Run: headless pygame with SDL's dummy video driver; simulated clock (each Clock.tick advances the game by its frame time, no real sleeping); random seed 0; keys injected as events and as key.get_pressed() state; no mouse input.
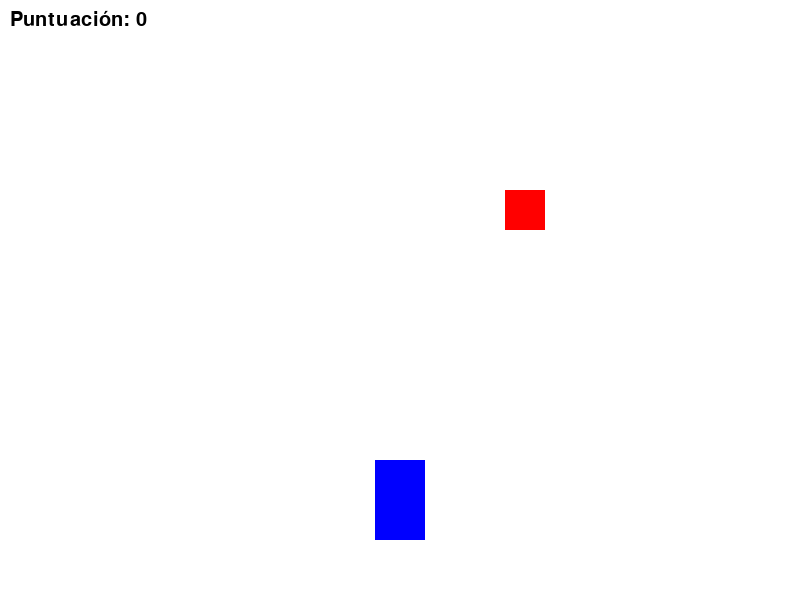
Frame 1 of 3 · flips 1–60 · no input
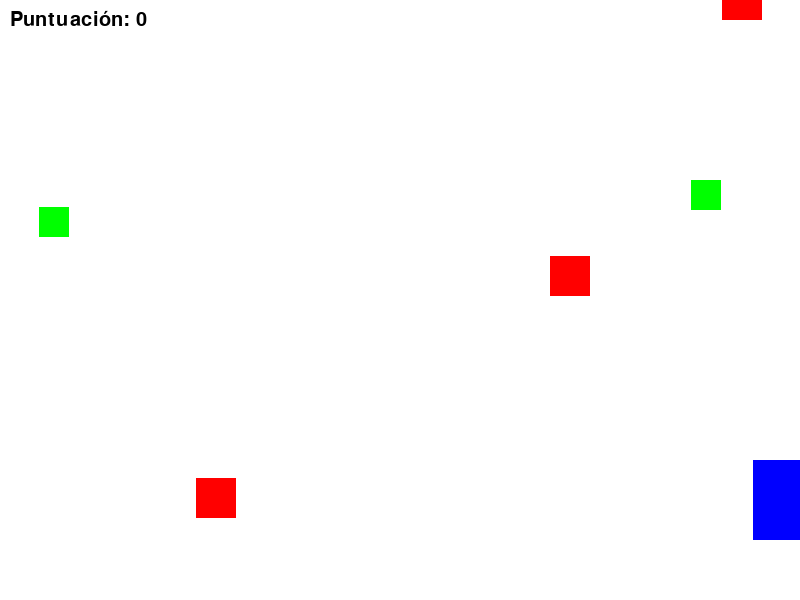
Frame 2 of 3 · flips 61–180 · tapped SPACE, RETURN · held RIGHT (→), D
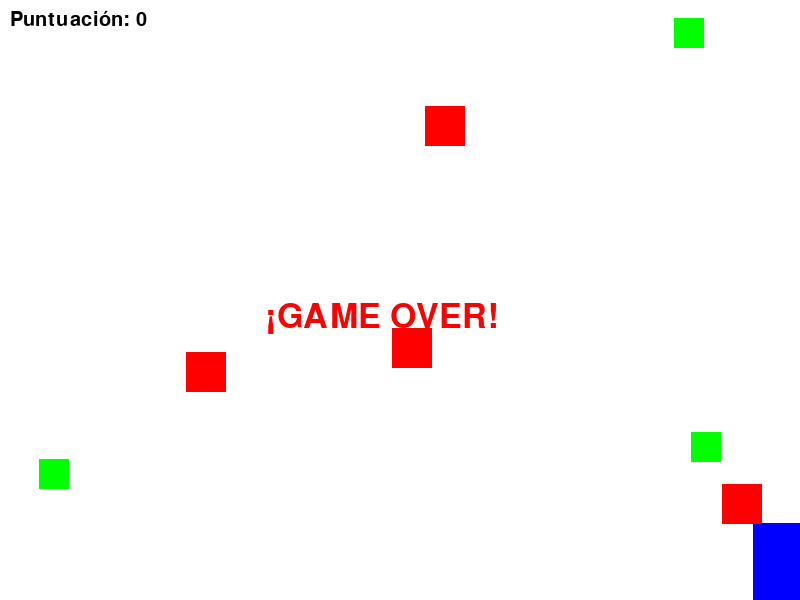
Frame 3 of 3 · flips 181–300 · held DOWN (↓), S (game ended)

The pygame program that drew these frames:

import pygame
import random
import time

# Inicialización de pygame
pygame.init()

# Colores
WHITE = (255, 255, 255)
BLACK = (0, 0, 0)
RED = (255, 0, 0)
GREEN = (0, 255, 0)
BLUE = (0, 0, 255)

# Configuración de la pantalla
SCREEN_WIDTH = 800
SCREEN_HEIGHT = 600
screen = pygame.display.set_mode((SCREEN_WIDTH, SCREEN_HEIGHT))
pygame.display.set_caption("Carrera y Obstáculos")

# FPS
clock = pygame.time.Clock()
FPS = 60

# Definición de la clase para el carro
class Carro(pygame.sprite.Sprite):
    def __init__(self):
        super().__init__()
        self.image = pygame.Surface((50, 80))
        self.image.fill(BLUE)
        self.rect = self.image.get_rect()
        self.rect.center = (SCREEN_WIDTH // 2, SCREEN_HEIGHT - 100)
        self.speed = 6.5
        self.invulnerable = False  # Estado de inmunidad
        self.invulnerable_time = 0  # Tiempo de activación de la inmunidad

    def update(self, keys):
        # Mover el carro con las teclas de dirección
        if keys[pygame.K_LEFT] and self.rect.left > 0:
            self.rect.x -= self.speed
        if keys[pygame.K_RIGHT] and self.rect.right < SCREEN_WIDTH:
            self.rect.x += self.speed
        if keys[pygame.K_UP] and self.rect.top > 0:
            self.rect.y -= self.speed
        if keys[pygame.K_DOWN] and self.rect.bottom < SCREEN_HEIGHT:
            self.rect.y += self.speed

        # Verificar si el poder de inmunidad ha expirado
        if self.invulnerable and time.time() - self.invulnerable_time > 3:  # 3 segundos de inmunidad
            self.invulnerable = False

# Definición de la clase para los obstáculos
class Obstaculo(pygame.sprite.Sprite):
    def __init__(self):
        super().__init__()
        self.image = pygame.Surface((40, 40))
        self.image.fill(RED)
        self.rect = self.image.get_rect()
        self.rect.x = random.randint(0, SCREEN_WIDTH - 50)
        self.rect.y = -50
        self.speed = random.randint(4, 8)

    def update(self):
        self.rect.y += self.speed
        if self.rect.top > SCREEN_HEIGHT:
            self.rect.y = -50
            self.rect.x = random.randint(0, SCREEN_WIDTH - 50)

# Definición de la clase para los power-ups
class PowerUp(pygame.sprite.Sprite):
    def __init__(self):
        super().__init__()
        self.image = pygame.Surface((30, 30))
        self.image.fill(GREEN)
        self.rect = self.image.get_rect()
        self.rect.x = random.randint(0, SCREEN_WIDTH - 30)
        self.rect.y = -30
        self.speed = 3

    def update(self):
        self.rect.y += self.speed
        if self.rect.top > SCREEN_HEIGHT:
            self.rect.y = -30
            self.rect.x = random.randint(0, SCREEN_WIDTH - 30)

# Función para mostrar texto en pantalla
def mostrar_texto(texto, tamaño, color, x, y):
    font = pygame.font.SysFont("arial", tamaño)
    texto_surface = font.render(texto, True, color)
    screen.blit(texto_surface, (x, y))

# Función principal del juego
def juego():
    # Crear los grupos de sprites
    all_sprites = pygame.sprite.Group()
    obstacles = pygame.sprite.Group()
    power_ups = pygame.sprite.Group()

    # Crear el carro
    carro = Carro()
    all_sprites.add(carro)

    # Variables de puntuación
    puntuacion = 0
    tiempo_power_up = 0  # Control del tiempo desde que se recogió el power-up
    power_up_activo = False

    # Bucle principal del juego
    game_running = True
    while game_running:
        screen.fill(WHITE)
        
        # Comprobar eventos
        for event in pygame.event.get():
            if event.type == pygame.QUIT:
                game_running = False

        # Obtener las teclas presionadas
        keys = pygame.key.get_pressed()

        # Actualizar el carro
        carro.update(keys)

        # Crear obstáculos y power-ups con menor frecuencia
        if random.random() < 0.01:  # Reducir la frecuencia de obstáculos
            obstaculo = Obstaculo()
            all_sprites.add(obstaculo)
            obstacles.add(obstaculo)

        if random.random() < 0.005:  # Reducir la frecuencia de power-ups
            power_up = PowerUp()
            all_sprites.add(power_up)
            power_ups.add(power_up)

        # Actualizar obstáculos y power-ups
        obstacles.update()
        power_ups.update()

        # Comprobar colisiones con obstáculos
        if pygame.sprite.spritecollide(carro, obstacles, False):
            # Si el jugador no es invulnerable, se acaba el juego
            if not carro.invulnerable:
                mostrar_texto("¡GAME OVER!", 50, RED, SCREEN_WIDTH // 3, SCREEN_HEIGHT // 2)
                pygame.display.update()
                time.sleep(2)
                game_running = False

        # Comprobar si se recoge un power-up
        power_up_colision = pygame.sprite.spritecollide(carro, power_ups, True)
        if power_up_colision:
            puntuacion += 10  # Sumar puntos al recoger el power-up
            carro.invulnerable = True  # Activar inmunidad
            carro.invulnerable_time = time.time()  # Registrar el tiempo de activación
            power_up_activo = True

        # Aumentar la puntuación por el tiempo que pasa si el power-up está activo
        if carro.invulnerable:
            puntuacion += 1  # Aumentar puntos por segundo mientras la inmunidad está activa

        # Mostrar la puntuación
        mostrar_texto(f"Puntuación: {puntuacion}", 30, BLACK, 10, 10)

        # Dibujar todos los sprites
        all_sprites.draw(screen)

        # Actualizar pantalla
        pygame.display.update()

        # Control de FPS
        clock.tick(FPS)

# Ejecutar el juego
if __name__ == "__main__":
    juego()
    pygame.quit()
